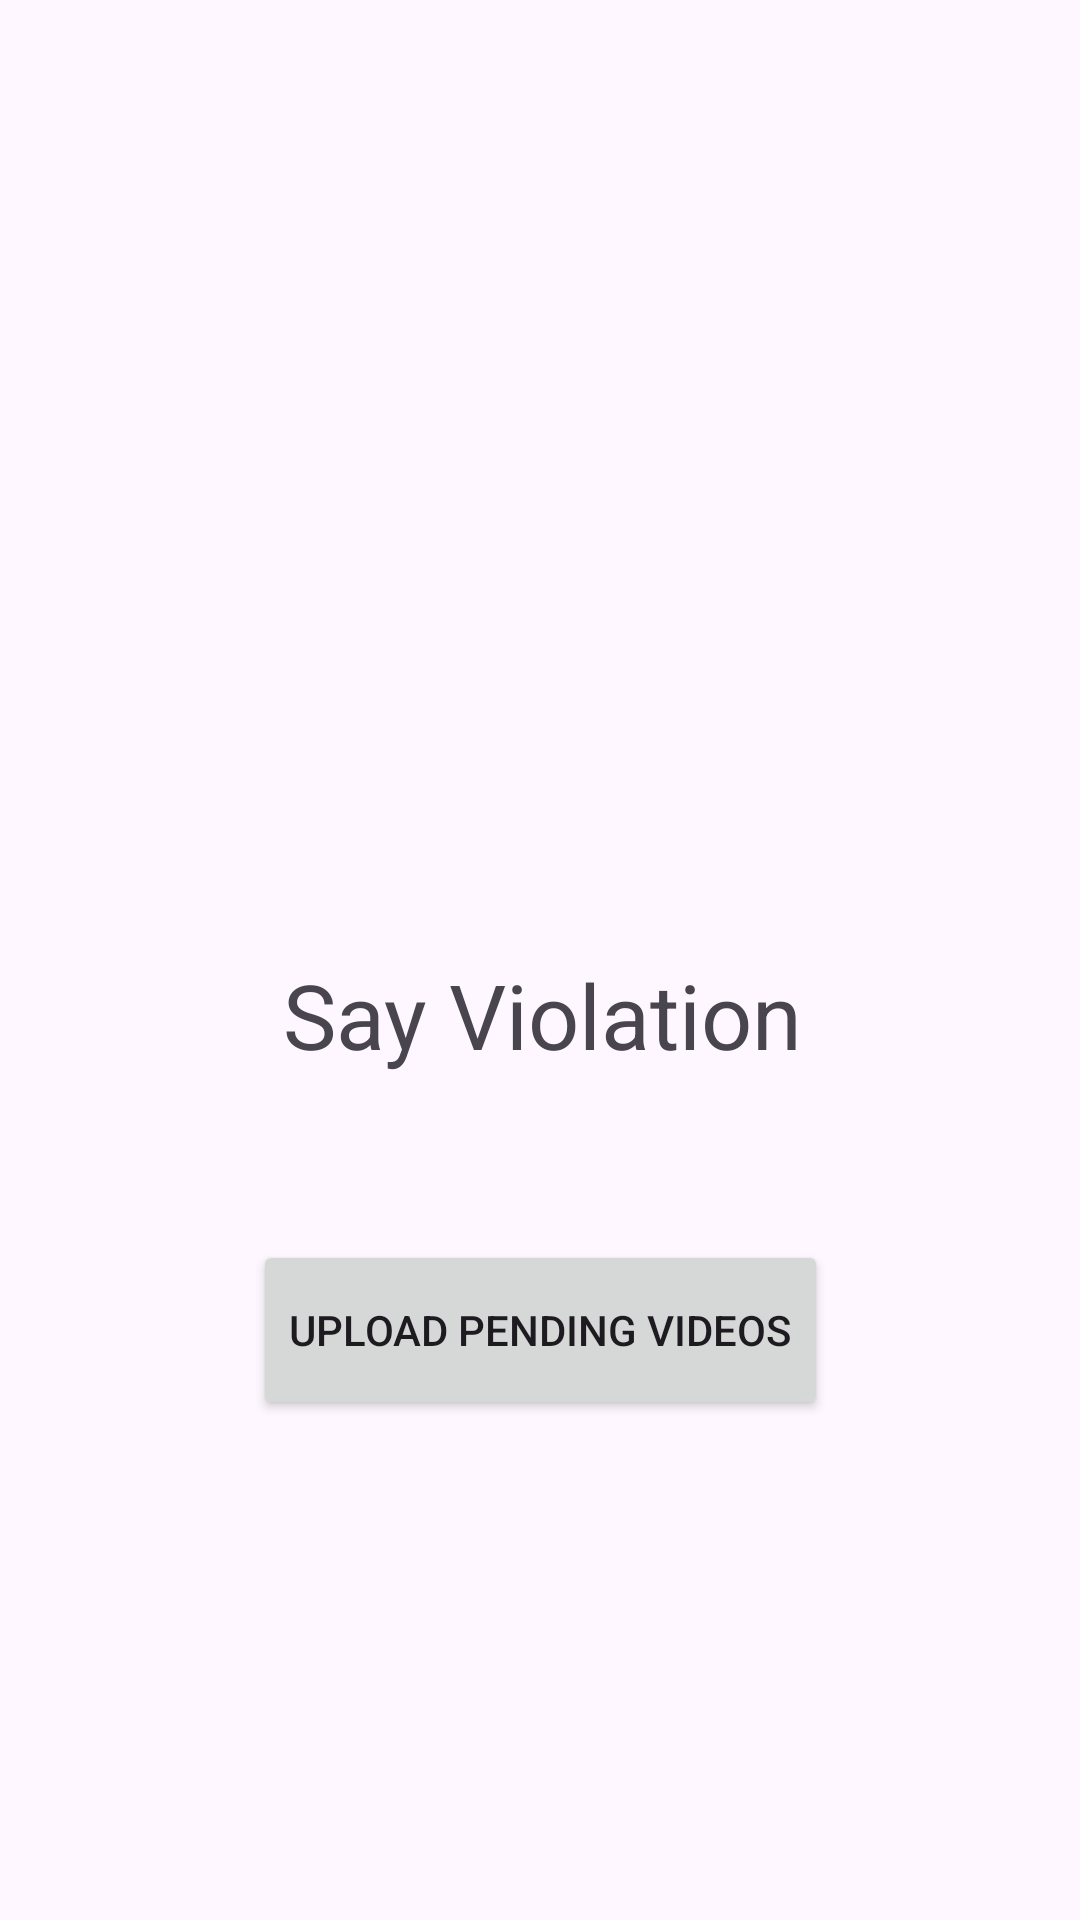

Reconstruct the res/layout file that produces this screen, plus the resources it refers to.
<!-- AndroidManifest.xml: application theme Theme.VoilationEye -->
<!-- res/layout/activity_main.xml -->
<?xml version="1.0" encoding="utf-8"?>
<androidx.constraintlayout.widget.ConstraintLayout xmlns:android="http://schemas.android.com/apk/res/android"
    xmlns:app="http://schemas.android.com/apk/res-auto"
    xmlns:tools="http://schemas.android.com/tools"
    android:layout_width="match_parent"
    android:layout_height="match_parent"
    tools:context=".MainActivity">

    <ImageView
        android:id="@+id/iv_mic"
        android:layout_width="60dp"
        android:layout_height="60dp"
        android:layout_alignParentTop="true"
        android:layout_alignParentEnd="true"
        android:layout_marginTop="204dp"
        android:src="@drawable/ic_mic"
        app:layout_constraintEnd_toEndOf="parent"
        app:layout_constraintHorizontal_bias="0.498"
        app:layout_constraintStart_toStartOf="parent"
        app:layout_constraintTop_toTopOf="parent" />

    <TextView
        android:id="@+id/tv_speech_to_text"
        android:layout_width="wrap_content"
        android:layout_height="wrap_content"
        android:layout_alignParentTop="true"
        android:layout_alignParentEnd="true"
        android:layout_centerHorizontal="true"
        android:layout_marginTop="44dp"
        android:textSize="30sp"
        android:padding="10dp"
        android:text="Say Violation"
        app:layout_constraintEnd_toEndOf="@+id/iv_mic"
        app:layout_constraintHorizontal_bias="0.489"
        app:layout_constraintStart_toStartOf="@+id/iv_mic"
        app:layout_constraintTop_toBottomOf="@+id/iv_mic" />

    <Button
        android:id="@+id/uploadB"
        android:layout_width="wrap_content"
        android:layout_height="60dp"
        android:layout_marginTop="45dp"
        android:text="Upload pending videos"
        app:layout_constraintEnd_toEndOf="parent"
        app:layout_constraintStart_toStartOf="parent"
        app:layout_constraintTop_toBottomOf="@+id/tv_speech_to_text"
        tools:ignore="MissingConstraints" />

</androidx.constraintlayout.widget.ConstraintLayout>
<!-- resources referenced by this layout -->
<resources>
  <style name="Theme.VoilationEye" parent="Base.Theme.VoilationEye" />
  <style name="Base.Theme.VoilationEye" parent="Theme.Material3.DayNight.NoActionBar">
          
          
      </style>
</resources>
